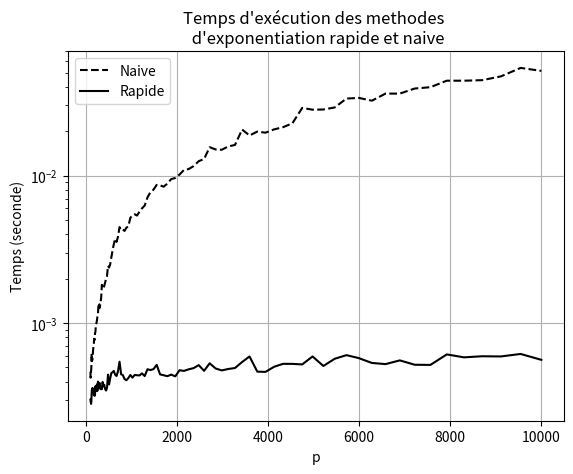

Recreate this plot in Python.
"""
    Cours : Algorithmes dichotomiques
    Exercice : Exponentiation rapide
"""
from time import time
import matplotlib.pyplot as plt
import numpy as np


def expoNaive(x, p):
    """ Q1 : Coder la fonction d'exponentiation naïve."""
    resultat = 1
    for k in range(p):
        resultat *= x
    return resultat


def expoRapide(x, p):
    """ Q2 : Coder la fonction d'exponentiation rapide."""
    resultat = 1
    while p != 0:  # Tant que p est non nul
        if p % 2 == 1:  # Si p est impair
            resultat *= x
        x = x * x
        p = p // 2  # Division entière
    return resultat


def mesure_temps(f, x, p):
    """ Q3 : Comparer la durée d'exécution des deux algorithmes (rapide et naïf) en fonction de la valeur de p."""
    t = time()
    for k in range(300):  # on fait 300 fois le même calcul pour avoir plus de précision car
        r = f(x, p)  # les temps d'exécution sont très très petits
    return time() - t


if __name__ == '__main__':
    x = 1.1  # on choisit exprès un flottant (pas un entier) car ses puissances seront + longues à calculer
    temps_naif, temps_rapide = [], []
    valeurs_p = np.logspace(2, 4, 100).astype(int)
    for p in valeurs_p:
        temps_naif.append(mesure_temps(expoNaive, x, p))
        temps_rapide.append(mesure_temps(expoRapide, x, p))

    # Affichage des résultats en échelle log sur l'ordonnée
    plt.semilogy(valeurs_p, temps_naif, '--', c="black")
    plt.semilogy(valeurs_p, temps_rapide, c="black")

    # Décorations
    plt.legend(["Naive", "Rapide"])
    plt.title("Temps d'exécution des methodes \n d'exponentiation rapide et naive")
    plt.xlabel("p")
    plt.ylabel("Temps (seconde)")
    plt.grid()

    plt.show()
